The GitHub repository saiwho/ikea-dataset-classification contains a labelled image folder "data" with 4 categories: bed, chair, dinnerware, wardrobe. Examples follow, each with its label.

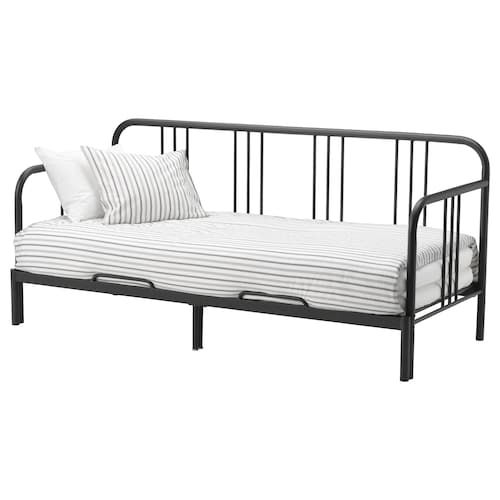
Label: bed

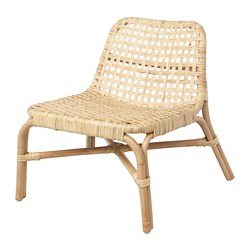
Label: chair

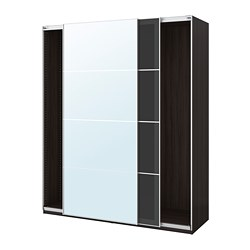
Label: wardrobe

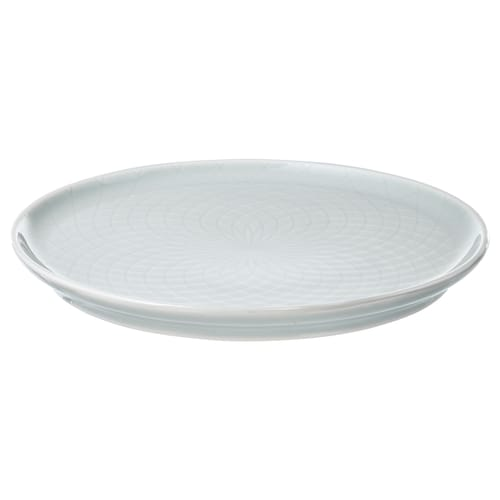
Label: dinnerware

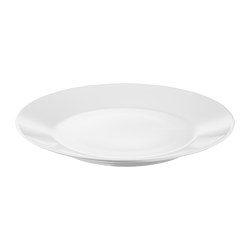
Label: dinnerware

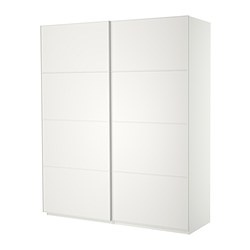
Label: wardrobe
